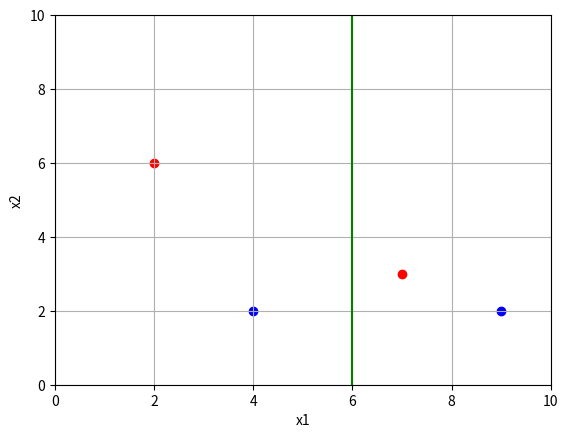

Generate this figure with matplotlib:
import numpy as np
import matplotlib.pyplot as plt

x_train = np.array([[2, 6], [4, 2], [7, 3], [9, 2]])    # берется с рисунка
y_train = np.array([1,-1,1,-1])                         # берется с рисунка
w = np.array([6, 0])                                 # берется с рисунка [b, k] по формуле прямой (y = kx + b)
n_train = len(x_train)                                  # размер обучающей выборки


print(x_train)

M = [ y * np.dot(w, x) for x, y in zip(x_train, y_train)]
print(f"M is {M}")

x_0 = x_train[y_train == 1]                 # формирование точек для 1-го
x_1 = x_train[y_train == -1]                # и 2-го классов

line_x = list(range(0,11))    # формирование графика разделяющей линии
line_y = [x*w[1] + w[0] for x in line_x]

plt.scatter(x_0[:, 0], x_0[:, 1], color='red')
plt.scatter(x_1[:, 0], x_1[:, 1], color='blue')
plt.plot(line_y, line_x, color='green')

plt.xlim([0, 10])
plt.ylim([0, 10])
plt.ylabel('x2')
plt.xlabel('x1')
plt.grid(True)
plt.show()